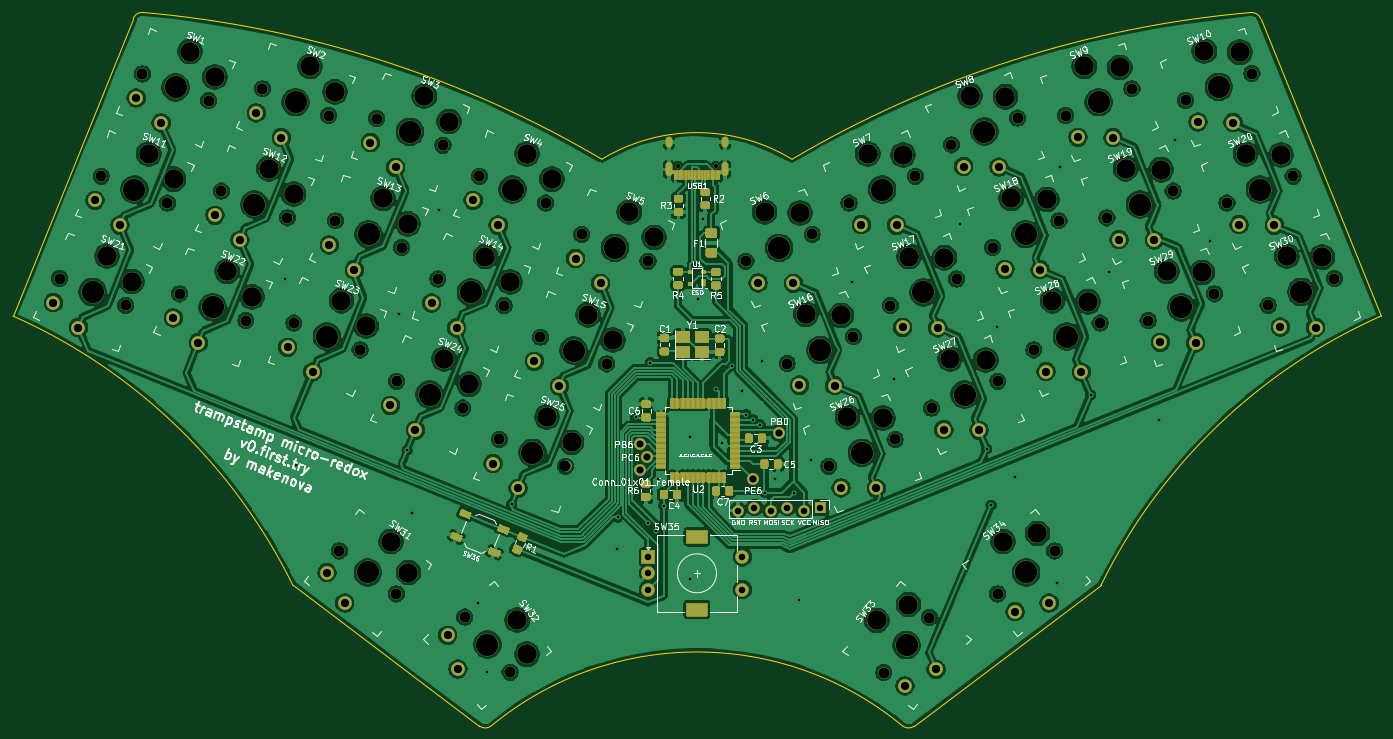
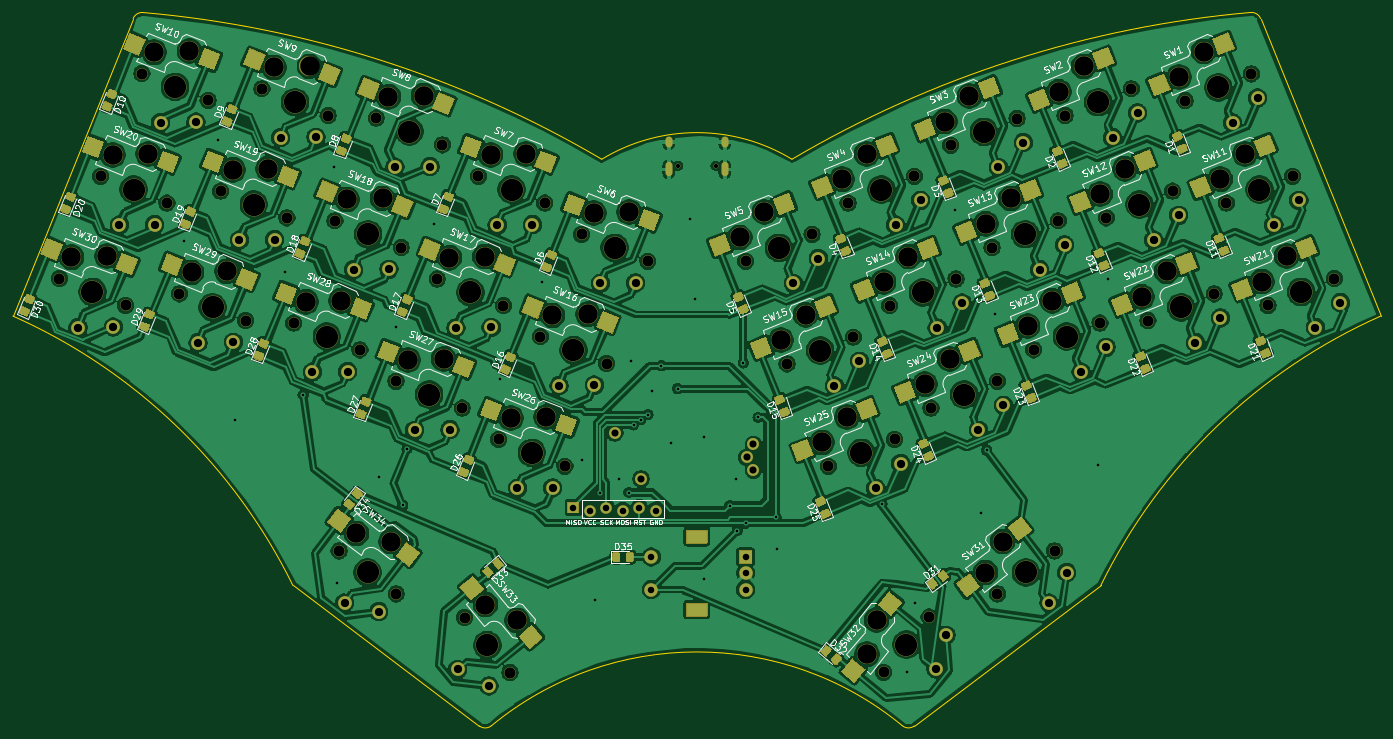
Circuit board: 10 layer files. Board 210.6 x 109.8 mm.
- bottom_copper: micro_redox_semi_split-B_Cu.gbr (752253 bytes)
- bottom_mask: micro_redox_semi_split-B_Mask.gbr (383208 bytes)
- paste: micro_redox_semi_split-B_Paste.gbr (34909 bytes)
- bottom_silk: micro_redox_semi_split-B_SilkS.gbr (106752 bytes)
- outline: micro_redox_semi_split-Edge_Cuts.gbr (1593 bytes)
- top_copper: micro_redox_semi_split-F_Cu.gbr (593873 bytes)
- top_mask: micro_redox_semi_split-F_Mask.gbr (69140 bytes)
- paste: micro_redox_semi_split-F_Paste.gbr (16253 bytes)
- top_silk: micro_redox_semi_split-F_SilkS.gbr (103252 bytes)
- drill: micro_redox_semi_split.drl (5807 bytes)

=== bottom_copper: micro_redox_semi_split-B_Cu.gbr (752253 bytes, source omitted) ===
=== bottom_mask: micro_redox_semi_split-B_Mask.gbr (383208 bytes, source omitted) ===
=== paste: micro_redox_semi_split-B_Paste.gbr (34909 bytes, source omitted) ===
=== bottom_silk: micro_redox_semi_split-B_SilkS.gbr (106752 bytes, source omitted) ===
=== outline: micro_redox_semi_split-Edge_Cuts.gbr ===
G04 #@! TF.GenerationSoftware,KiCad,Pcbnew,(5.1.9-0-10_14)*
G04 #@! TF.CreationDate,2021-02-04T04:11:52-06:00*
G04 #@! TF.ProjectId,micro_redox_semi_split,6d696372-6f5f-4726-9564-6f785f73656d,rev?*
G04 #@! TF.SameCoordinates,Original*
G04 #@! TF.FileFunction,Profile,NP*
%FSLAX46Y46*%
G04 Gerber Fmt 4.6, Leading zero omitted, Abs format (unit mm)*
G04 Created by KiCad (PCBNEW (5.1.9-0-10_14)) date 2021-02-04 04:11:52*
%MOMM*%
%LPD*%
G01*
G04 APERTURE LIST*
G04 #@! TA.AperFunction,Profile*
%ADD10C,0.200000*%
G04 #@! TD*
G04 APERTURE END LIST*
D10*
X151106908Y-60764334D02*
G75*
G02*
X221727836Y-38179886I85082635J-144343944D01*
G01*
X104840836Y-147962746D02*
G75*
G02*
X168083401Y-147965817I31619420J-38357434D01*
G01*
X169940234Y-148006510D02*
G75*
G02*
X168083401Y-147965817I-902607J1198037D01*
G01*
X241746924Y-84911382D02*
X223248134Y-39112509D01*
X198646981Y-126378688D02*
G75*
G02*
X241746924Y-84911382I78729414J-38697039D01*
G01*
X221727834Y-38179883D02*
G75*
G02*
X223248134Y-39112509I129469J-1494404D01*
G01*
X49686641Y-39104105D02*
G75*
G02*
X51207026Y-38171624I1390776J-561908D01*
G01*
X198646981Y-126378687D02*
X169940232Y-148006510D01*
X51207026Y-38171625D02*
G75*
G02*
X121825767Y-60762913I-14477874J-166926993D01*
G01*
X121825764Y-60762907D02*
G75*
G02*
X151106912Y-60764328I14639403J-24132387D01*
G01*
X74279342Y-126372664D02*
X102983997Y-148003271D01*
X31183418Y-84901191D02*
X49686638Y-39104104D01*
X31183416Y-84901185D02*
G75*
G02*
X74279342Y-126372664I-35637233J-80160893D01*
G01*
X104840836Y-147962752D02*
G75*
G02*
X102983997Y-148003271I-954119J1157435D01*
G01*
M02*

=== top_copper: micro_redox_semi_split-F_Cu.gbr (593873 bytes, source omitted) ===
=== top_mask: micro_redox_semi_split-F_Mask.gbr (69140 bytes, source omitted) ===
=== paste: micro_redox_semi_split-F_Paste.gbr (16253 bytes, source omitted) ===
=== top_silk: micro_redox_semi_split-F_SilkS.gbr (103252 bytes, source omitted) ===
=== drill: micro_redox_semi_split.drl ===
M48
; DRILL file {KiCad (5.1.9-0-10_14)} date Thursday, February 04, 2021 at 04:11:54 AM
; FORMAT={-:-/ absolute / metric / decimal}
; #@! TF.CreationDate,2021-02-04T04:11:54-06:00
; #@! TF.GenerationSoftware,Kicad,Pcbnew,(5.1.9-0-10_14)
FMAT,2
METRIC
T1C0.400
T2C0.600
T3C1.000
T4C1.092
T5C1.270
T6C1.500
T7C0.650
T8C1.702
T9C3.000
T10C3.429
%
G90
G05
T1
X73.11Y-79.233
X74.711Y-107.82
X90.552Y-84.638
X91.862Y-105.585
X92.681Y-115.186
X96.775Y-68.572
X102.841Y-129.093
X104.175Y-139.761
X107.962Y-113.823
X124.114Y-120.774
X124.304Y-115.885
X127.035Y-100.518
X128.94Y-116.774
X129.296Y-92.119
X130.21Y-117.917
X130.4Y-109.979
X131.381Y-114.08
X135.353Y-103.502
X135.417Y-125.346
X136.687Y-82.293
X137.449Y-69.911
X139.417Y-96.073
X140.37Y-104.518
X141.922Y-92.553
X143.354Y-96.39
X143.989Y-100.073
X145.069Y-100.835
X146.212Y-101.661
X146.529Y-91.882
X146.94Y-112.07
X148.434Y-109.979
X151.405Y-112.082
X152.181Y-128.585
X154.072Y-107.066
X160.311Y-79.614
X166.777Y-94.603
X176.918Y-70.713
X181.08Y-105.411
X181.755Y-114.047
X182.739Y-86.647
X185.455Y-109.662
X191.868Y-126.045
X192.37Y-62.004
X197.073Y-97.038
X199.938Y-78.192
X207.616Y-100.835
X210.114Y-57.78
X215.427Y-73.303
T3
X128.974Y-122.005
X128.974Y-124.505
X128.974Y-127.005
X142.783Y-114.843
X143.474Y-122.005
X143.474Y-127.005
X145.323Y-114.386
X147.863Y-114.843
X150.403Y-114.386
X152.943Y-114.843
X155.483Y-114.386
T4
X127.769Y-104.676
X127.769Y-108.613
X128.785Y-106.645
X145.055Y-109.987
X149.105Y-102.898
T5
X37.387Y-82.849
X41.237Y-86.669
X43.801Y-67.101
X47.65Y-70.921
X50.151Y-51.353
X54.0Y-55.173
X55.866Y-85.198
X59.715Y-89.018
X62.279Y-69.387
X66.129Y-73.207
X68.629Y-53.639
X72.479Y-57.459
X73.455Y-89.707
X77.305Y-93.527
X79.521Y-124.404
X79.869Y-73.959
X82.251Y-129.09
X83.718Y-77.779
X86.219Y-58.211
X89.267Y-98.66
X90.068Y-62.031
X93.116Y-102.48
X95.617Y-82.912
X98.104Y-134.05
X99.466Y-86.732
X99.664Y-139.244
X102.03Y-67.101
X105.078Y-107.614
X105.88Y-70.921
X108.928Y-111.434
X111.428Y-91.866
X115.278Y-95.686
X117.778Y-76.054
X121.628Y-79.874
X145.898Y-79.8
X151.321Y-79.874
X152.248Y-95.548
X157.671Y-95.622
X158.662Y-111.36
X161.773Y-70.847
X164.085Y-111.434
X167.196Y-70.921
X168.123Y-86.658
X168.484Y-141.83
X173.285Y-139.307
X173.546Y-86.732
X174.473Y-102.406
X177.521Y-61.893
X179.896Y-102.48
X182.944Y-61.967
X183.871Y-77.705
X185.441Y-130.422
X189.294Y-77.779
X190.221Y-93.453
X190.698Y-129.09
X195.111Y-57.385
X195.644Y-93.527
X200.534Y-57.459
X201.461Y-73.133
X206.884Y-73.207
X207.811Y-88.944
X213.234Y-89.018
X213.589Y-55.035
X219.012Y-55.109
X219.939Y-70.847
X225.362Y-70.921
X226.289Y-86.595
X231.712Y-86.669
T7
X133.584Y-61.794
X139.364Y-61.794
T8
X38.347Y-79.138
X44.761Y-63.39
X48.546Y-83.259
X51.111Y-47.642
X54.96Y-67.511
X56.826Y-81.488
X61.31Y-51.763
X63.239Y-65.676
X67.025Y-85.608
X69.589Y-49.928
X73.438Y-69.797
X74.415Y-85.996
X79.788Y-54.049
X80.829Y-70.248
X81.409Y-121.068
X84.614Y-90.117
X87.179Y-54.5
X90.194Y-127.688
X90.227Y-94.95
X91.028Y-74.369
X96.577Y-79.202
X97.378Y-58.621
X100.426Y-99.07
X100.718Y-131.247
X102.99Y-63.39
X106.038Y-103.903
X106.776Y-83.322
X107.715Y-139.735
X112.388Y-88.155
X113.189Y-67.511
X116.237Y-108.024
X118.738Y-72.344
X122.587Y-92.276
X128.937Y-76.464
X144.011Y-76.464
X150.361Y-92.212
X154.21Y-72.344
X156.775Y-108.024
X159.886Y-67.511
X160.56Y-88.092
X165.234Y-139.798
X166.236Y-83.322
X166.974Y-103.903
X170.085Y-63.39
X172.231Y-131.31
X172.586Y-99.07
X175.634Y-58.557
X176.435Y-79.202
X181.984Y-74.369
X182.755Y-127.688
X182.785Y-94.95
X185.833Y-54.437
X188.334Y-90.117
X191.54Y-121.068
X192.183Y-70.248
X193.224Y-54.049
X198.533Y-85.996
X199.574Y-69.797
X203.423Y-49.928
X205.924Y-85.608
X209.773Y-65.676
X211.702Y-51.699
X216.123Y-81.488
X218.052Y-67.511
X221.901Y-47.579
X224.402Y-83.259
X228.251Y-63.39
X234.601Y-79.138
T9
X45.676Y-75.682
X49.488Y-79.594
X52.089Y-59.934
X55.901Y-63.846
X58.439Y-44.186
X62.251Y-48.098
X64.154Y-78.031
X67.966Y-81.944
X70.568Y-62.22
X74.38Y-66.132
X76.918Y-46.472
X80.73Y-50.384
X81.744Y-82.54
X85.556Y-86.452
X88.157Y-66.792
X89.382Y-119.627
X91.969Y-70.704
X92.051Y-124.393
X94.507Y-51.044
X97.555Y-91.493
X98.319Y-54.956
X101.367Y-95.406
X103.905Y-75.745
X107.717Y-79.658
X108.808Y-131.706
X110.29Y-136.964
X110.319Y-59.934
X113.367Y-100.447
X114.131Y-63.846
X117.179Y-104.359
X119.717Y-84.699
X123.529Y-88.611
X126.067Y-68.887
X129.879Y-72.8
X146.882Y-68.887
X152.342Y-69.054
X153.232Y-84.635
X158.692Y-84.802
X159.645Y-100.447
X162.757Y-59.934
X164.141Y-131.77
X165.106Y-100.613
X168.217Y-60.1
X169.019Y-129.311
X169.107Y-75.745
X174.567Y-75.912
X175.457Y-91.493
X178.505Y-50.98
X180.917Y-91.66
X183.567Y-119.627
X183.965Y-51.147
X184.855Y-66.792
X188.884Y-118.374
X190.315Y-66.958
X191.205Y-82.54
X196.094Y-46.472
X196.665Y-82.706
X201.555Y-46.638
X202.444Y-62.22
X207.905Y-62.386
X208.794Y-78.031
X214.255Y-78.198
X214.573Y-44.122
X220.033Y-44.289
X220.923Y-59.934
X226.383Y-60.1
X227.273Y-75.682
X232.733Y-75.848
T10
X43.447Y-81.198
X49.86Y-65.45
X56.21Y-49.702
X61.925Y-83.548
X68.339Y-67.736
X74.689Y-51.988
X79.515Y-88.056
X85.801Y-124.378
X85.928Y-72.308
X92.278Y-56.56
X95.326Y-97.01
X101.676Y-81.262
X104.216Y-135.491
X108.09Y-65.45
X111.138Y-105.963
X117.488Y-90.215
X123.838Y-74.404
X149.111Y-74.404
X155.461Y-90.152
X161.874Y-105.963
X164.986Y-65.45
X168.732Y-135.554
X171.336Y-81.262
X177.686Y-97.01
X180.734Y-56.497
X187.084Y-72.308
X187.147Y-124.378
X193.434Y-88.056
X198.323Y-51.988
X204.673Y-67.736
X211.023Y-83.548
X216.802Y-49.639
X223.152Y-65.45
X229.502Y-81.198
T2
G00X132.154Y-58.444
M15
G01X132.154Y-57.844
M16
G05
G00X132.154Y-62.874
M15
G01X132.154Y-61.774
M16
G05
G00X140.794Y-58.444
M15
G01X140.794Y-57.844
M16
G05
G00X140.794Y-62.874
M15
G01X140.794Y-61.774
M16
G05
T6
G00X135.824Y-118.905
M15
G01X137.124Y-118.905
M16
G05
G00X135.824Y-130.105
M15
G01X137.124Y-130.105
M16
G05
T0
M30
